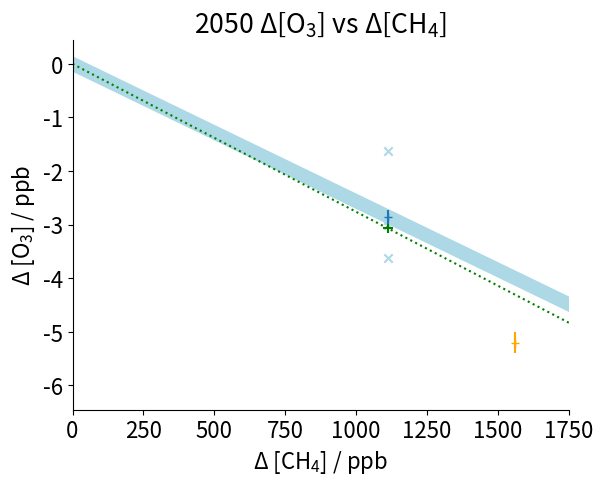
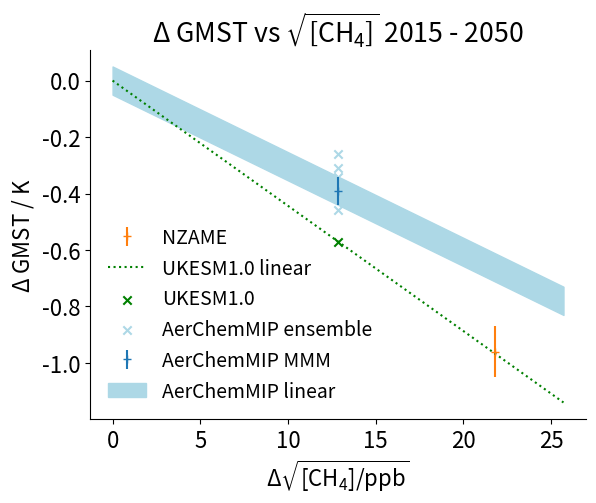

These charts were generated, in order, by the following Python code:
#!/usr/bin/env python
# coding: utf-8

# In[1]:


import numpy as np
import pylab as plt
from matplotlib import rcParams


# In[2]:


rcParams["mathtext.default"] = 'regular'
rcParams['font.size'] = 16

output_write = '/home/<user>/zosiast/jasmin_plots/no_anthro_ensemble_ssp370/'


# ## Data for temperature and methane, ozone concs in 2050

# Data for AerChemMIP results is from Allen et al 2021 https://doi.org/10.1088/1748-9326/abe06b

# In[3]:


# Difference in methane conc in 2050
d_ch4_nzame_conc = 1560.
d_ch4_aer_conc = 1113.


# In[4]:


# difference in ozone conc (ppb) in 2050
d_ozone_nzame = -5.2
d_ozone_aer = -2.85
d_ozone_ukesm = -3.07
ozone_nzame_err = 0.2
ozone_aer_err = 0.13

#other ensemble members in AerChemMIP
labels = ['GFDL-ESM4','MRI-ESM2-0','EC-Earth3-AerChem','GISS-E2-1-G']
d_o3_ens_2050 = [-3.01,-2.92,-3.63,-1.63]


# In[5]:


# difference in surface temp (K)
d_temp_nzame = -0.96
d_temp_aer = -0.39
d_temp_ukesm = -0.57
temp_aer_err = 0.05
temp_nzame_err = 0.09

# other ens members
d_gmst_ens_2050 = [-0.26,-0.31,-0.46,-0.34]


# ## Ozone linearity test

# In[6]:


# 0,0 = 2015 value for ozone and methane
fig = plt.figure(dpi=200) #200 for printing
ax = plt.axes()

x_vals = [0,d_ch4_aer_conc*2]
y_1 = [ozone_aer_err,ozone_aer_err + d_ozone_aer*2]
y_2 = [-ozone_aer_err,-ozone_aer_err + d_ozone_aer*2]

ax.fill_between(x_vals,y_1,y_2, color='lightblue', label = 'AerChemMIP linear')

ax.errorbar([d_ch4_aer_conc], [d_ozone_aer], yerr = [ozone_aer_err],fmt='+',label='AerChemMIP MMM')
ax.errorbar(d_ch4_nzame_conc, d_ozone_nzame,yerr = [ozone_nzame_err],fmt='+',label=' NZAME', c='orange')

ax.plot([0,d_ch4_aer_conc*2], [0,d_ozone_ukesm*2], 'green',linestyle=':', label = 'UKESM linear')
ax.scatter([d_ch4_aer_conc]*4,d_o3_ens_2050, c='lightblue', marker='x', label='AerChemMIP ensemble')
ax.scatter(d_ch4_aer_conc, d_ozone_ukesm,marker='+',label=' UKESM1', c='green',s=50)



ax.spines['top'].set_visible(False)
ax.spines['right'].set_visible(False)

#plt.legend(fontsize=13,loc=3)
ax.set_xlim(0,1750)
plt.xlabel('$\Delta$ [CH$_4$] / ppb')
plt.ylabel(f'$\Delta$ [O$_3$] / ppb')
plt.title('2050 $\Delta$[O$_3$] vs $\Delta$[CH$_4$]')
#plt.savefig(f'{output_write}d_o3_d_ch4_2050.png',bbox_inches='tight')


# ## Methane vs temp relationship test

# In[7]:


ssp370_2050_conc_int = np.sqrt(2181.)
nzame_2050_conc = np.sqrt(621.)
diff_nzame =  ssp370_2050_conc_int - nzame_2050_conc

ssp370_2050_conc_mein = np.sqrt(2472.)
lowntcf_2050_conc = np.sqrt(1359.)
diff_aerchemmip =  ssp370_2050_conc_mein - lowntcf_2050_conc


# In[8]:


# 0,0 = 2015 value for ozone and methane
fig = plt.figure(dpi=200)
ax = plt.axes()

ax.errorbar([diff_aerchemmip], [d_temp_aer], yerr = [temp_aer_err],fmt='+',label='AerChemMIP MMM')
ax.errorbar([diff_nzame], [d_temp_nzame], yerr = [temp_nzame_err],fmt='+', label = 'NZAME')
ax.scatter([diff_aerchemmip], [d_temp_ukesm], label = 'UKESM1.0', c='green', marker='x')

ax.plot([0,diff_aerchemmip*2], [0,d_temp_ukesm*2], 'green',linestyle=':', label = 'UKESM1.0 linear')
ax.scatter([diff_aerchemmip]*4,d_gmst_ens_2050, c='lightblue', marker='x', label='AerChemMIP ensemble')

x_vals = [0,diff_aerchemmip*2]
y_1 = [temp_aer_err,temp_aer_err + d_temp_aer*2]
y_2 = [-temp_aer_err,-temp_aer_err + d_temp_aer*2]

ax.fill_between(x_vals,y_1,y_2, color='lightblue', label = 'AerChemMIP linear')

ax.spines['top'].set_visible(False)
ax.spines['right'].set_visible(False)

handles,labels = ax.get_legend_handles_labels()

handles = [handles[5], handles[1], handles[0],handles[2], handles[4], handles[3]]
labels = [labels[5], labels[1], labels[0], labels[2], labels[4], labels[3]]


plt.legend(handles, labels, fontsize=14,frameon = False)#x_to_anchor = [0.65,0.35])
plt.xlabel('$\Delta\sqrt{[CH_4] / ppb}$')
plt.ylabel(f'$\Delta$ GMST / K')
plt.title('$\Delta$ GMST vs $\sqrt{[CH_4]}$ 2015 - 2050')
#plt.savefig(f'{output_write}d_gmst_d_ch4_2050.png', bbox_inches='tight')


# In[ ]:





# In[ ]:




